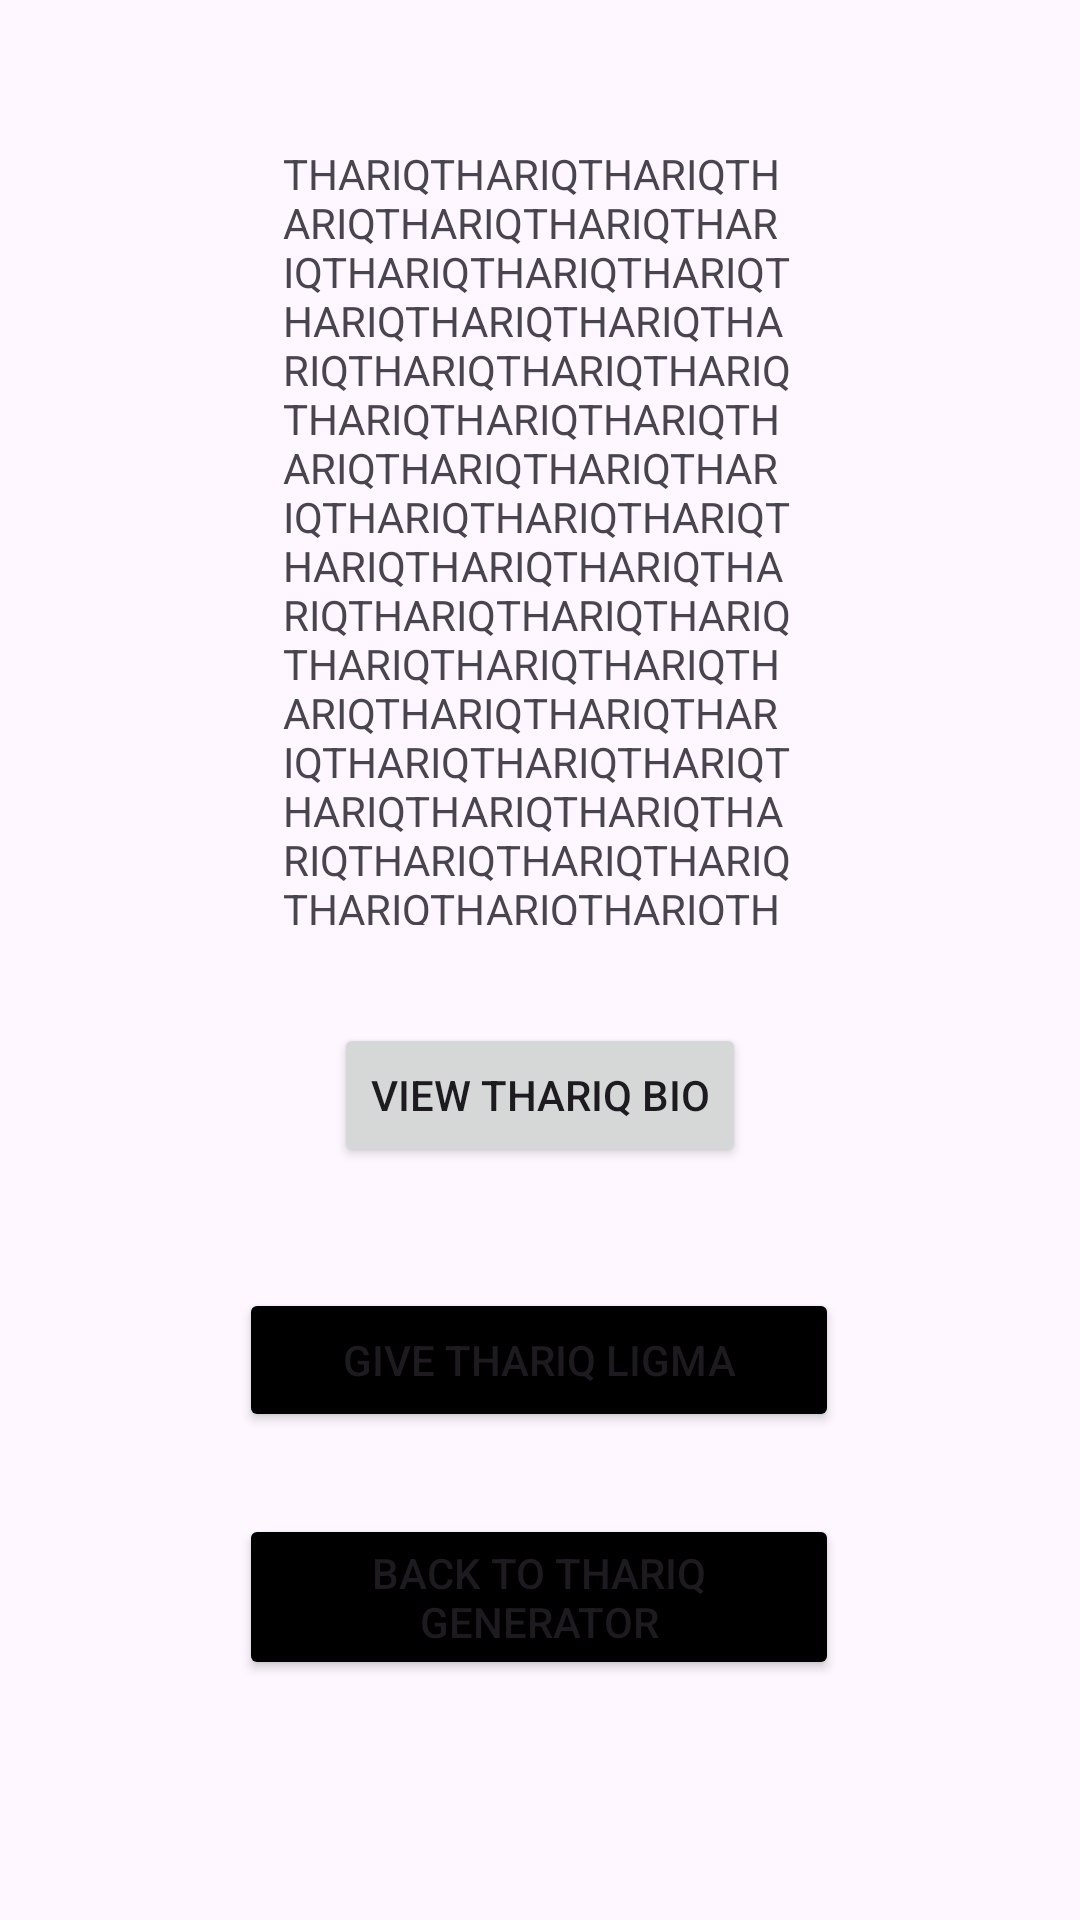

This screen was rendered from an Android layout file. Write that file and the resources it references.
<!-- AndroidManifest.xml: application theme Theme.Numbertothariq -->
<!-- res/layout/activity_main2.xml -->
<?xml version="1.0" encoding="utf-8"?>
<androidx.constraintlayout.widget.ConstraintLayout xmlns:android="http://schemas.android.com/apk/res/android"
    xmlns:app="http://schemas.android.com/apk/res-auto"
    xmlns:tools="http://schemas.android.com/tools"
    android:layout_width="match_parent"
    android:layout_height="match_parent"
    tools:context=".MainActivity2">

    <TextView
        android:id="@+id/thariqCult"
        android:layout_width="170dp"
        android:layout_height="260dp"
        android:text="@string/tooManyThariq"
        app:layout_constraintBottom_toBottomOf="parent"
        app:layout_constraintEnd_toEndOf="parent"
        app:layout_constraintHorizontal_bias="0.497"
        app:layout_constraintStart_toStartOf="parent"
        app:layout_constraintTop_toTopOf="parent"
        app:layout_constraintVertical_bias="0.127" />

    <Button
        android:id="@+id/backRiq"
        android:layout_width="200dp"
        android:layout_height="wrap_content"
        android:layout_marginBottom="80dp"
        android:backgroundTint="@color/black"
        android:text="Back to Thariq Generator"
        app:layout_constraintBottom_toBottomOf="parent"
        app:layout_constraintEnd_toEndOf="parent"
        app:layout_constraintHorizontal_bias="0.497"
        app:layout_constraintStart_toStartOf="parent"
        app:layout_constraintTop_toBottomOf="@+id/textView" />

    <Button
        android:id="@+id/typeRiq"
        android:layout_width="200dp"
        android:layout_height="wrap_content"
        android:backgroundTint="@color/black"
        android:text="@string/Thariqballs"
        app:layout_constraintBottom_toTopOf="@+id/backRiq"
        app:layout_constraintEnd_toEndOf="parent"
        app:layout_constraintHorizontal_bias="0.497"
        app:layout_constraintStart_toStartOf="parent"
        app:layout_constraintTop_toBottomOf="@+id/thariqCult"
        app:layout_constraintVertical_bias="0.815" />

    <Button
        android:id="@+id/parcelable"
        android:layout_width="wrap_content"
        android:layout_height="wrap_content"
        android:layout_marginBottom="8dp"


        android:text="View Thariq Bio"
        app:layout_constraintBottom_toTopOf="@+id/typeRiq"
        app:layout_constraintEnd_toEndOf="parent"
        app:layout_constraintStart_toStartOf="parent"
        app:layout_constraintTop_toBottomOf="@+id/thariqCult" />

</androidx.constraintlayout.widget.ConstraintLayout>
<!-- resources referenced by this layout -->
<resources>
  <string name="Thariqballs">Give Thariq Ligma</string>
  <string name="tooManyThariq">THARIQTHARIQTHARIQTHARIQTHARIQTHARIQTHARIQTHARIQTHARIQTHARIQTHARIQTHARIQTHARIQTHARIQTHARIQTHARIQTHARIQTHARIQTHARIQTHARIQTHARIQTHARIQTHARIQTHARIQTHARIQTHARIQTHARIQTHARIQTHARIQTHARIQTHARIQTHARIQTHARIQTHARIQTHARIQTHARIQTHARIQTHARIQTHARIQTHARIQTHARIQTHARIQTHARIQTHARIQTHARIQTHARIQTHARIQTHARIQTHARIQTHARIQTHARIQTHARIQTHARIQTHARIQTHARIQTHARIQTHARIQTHARIQTHARIQTHARIQTHARIQTHARIQTHARIQTHARIQTHARIQTHARIQTHARIQTHARIQTHARIQTHARIQTHARIQTHARIQTHARIQTHARIQTHARIQTHARIQTHARIQTHARIQTHARIQTHARIQTHARIQTHARIQTHARIQTHARIQTHARIQTHARIQTHARIQTHARIQTHARIQTHARIQTHARIQTHARIQTHARIQTHARIQTHARIQTHARIQTHARIQTHARIQTHARIQTHARIQTHARIQTHARIQTHARIQTHARIQTHARIQTHARIQTHARIQTHARIQTHARIQTHARIQTHARIQTHARIQTHARIQTHARIQTHARIQTHARIQTHARIQTHARIQTHARIQTHARIQTHARIQTHARIQTHARIQTHARIQTHARIQTHARIQTHARIQTHARIQTHARIQTHARIQTHARIQTHARIQTHARIQTHARIQTHARIQTHARIQTHARIQTHARIQTHARIQTHARIQTHARIQTHARIQTHARIQTHARIQTHARIQTHARIQTHARIQTHARIQTHARIQTHARIQTHARIQTHARIQTHARIQTHARIQTHARIQTHARIQTHARIQTHARIQTHARIQTHARIQTHARIQTHARIQTHARIQTHARIQTHARIQTHARIQTHARIQTHARIQTHARIQTHARIQTHARIQTHARIQTHARIQTHARIQTHARIQTHARIQTHARIQTHARIQTHARIQTHARIQTHARIQTHARIQTHARIQTHARIQTHARIQTHARIQTHARIQTHARIQTHARIQTHARIQTHARIQTHARIQTHARIQTHARIQTHARIQTHARIQTHARIQTHARIQTHARIQTHARIQTHARIQTHARIQTHARIQTHARIQTHARIQTHARIQTHARIQTHARIQTHARIQTHARIQTHARIQTHARIQTHARIQTHARIQTHARIQTHARIQTHARIQTHARIQTHARIQTHARIQTHARIQTHARIQTHARIQTHARIQTHARIQTHARIQTHARIQTHARIQTHARIQTHARIQTHARIQTHARIQTHARIQTHARIQTHARIQ</string>
  <style name="Theme.Numbertothariq" parent="Base.Theme.Numbertothariq" />
  <style name="Base.Theme.Numbertothariq" parent="Theme.Material3.DayNight.NoActionBar">
          
          
      </style>
  <!-- not gathered from this repository: default colours our renderer supplied (Android Studio template values) -->
  <color name="black">#FF000000</color>
</resources>
